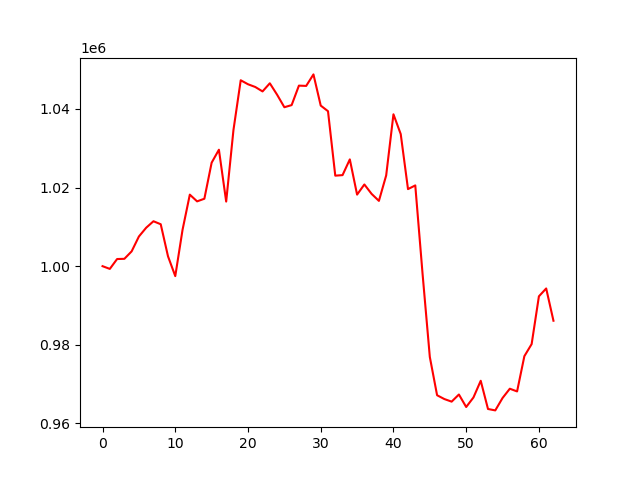

The data file committed next to this chart (first rows):
account_value, date, daily_return
1000000, 2023-01-04, 
999305, 2023-01-05, -0.0006949
1001817, 2023-01-06, 0.002513
1001867, 2023-01-09, 5.0358507153625e-05
1003766, 2023-01-10, 0.001895
1007548, 2023-01-11, 0.003768
1009775, 2023-01-12, 0.00221
1011424, 2023-01-13, 0.001633
1010660, 2023-01-17, -0.0007548
1002510, 2023-01-18, -0.008064
997471, 2023-01-19, -0.005026
1009249, 2023-01-20, 0.01181
1018190, 2023-01-23, 0.008859
1016479, 2023-01-24, -0.00168
1017148, 2023-01-25, 0.0006575
1026313, 2023-01-26, 0.009011
1029613, 2023-01-27, 0.003215
1016428, 2023-01-30, -0.01281
1034619, 2023-01-31, 0.0179
1047276, 2023-02-01, 0.01223
1046261, 2023-02-02, -0.0009692
1045565, 2023-02-03, -0.0006648
1044439, 2023-02-06, -0.001077
1046508, 2023-02-07, 0.001981
1043606, 2023-02-08, -0.002773
1040420, 2023-02-09, -0.003053
1040959, 2023-02-10, 0.0005183
1045910, 2023-02-13, 0.004756
1045840, 2023-02-14, -6.652580367949579e-05
1048767, 2023-02-15, 0.002798
1040835, 2023-02-16, -0.007563
1039410, 2023-02-17, -0.001369
1023017, 2023-02-21, -0.01577
1023152, 2023-02-22, 0.0001323
1027152, 2023-02-23, 0.00391
1018198, 2023-02-24, -0.008718
1020778, 2023-02-27, 0.002535
1018373, 2023-02-28, -0.002357
1016604, 2023-03-01, -0.001736
1023082, 2023-03-02, 0.006372
1038623, 2023-03-03, 0.01519
1033584, 2023-03-06, -0.004851
1019600, 2023-03-07, -0.01353
1020536, 2023-03-08, 0.0009186
998109, 2023-03-09, -0.02198
976912, 2023-03-10, -0.02124
967176, 2023-03-13, -0.009965
966209, 2023-03-14, -0.001
965550, 2023-03-15, -0.0006818
967367, 2023-03-16, 0.001882
964186, 2023-03-17, -0.003288
966613, 2023-03-20, 0.002517
970856, 2023-03-21, 0.004389
963681, 2023-03-22, -0.00739
963323, 2023-03-23, -0.0003718
966474, 2023-03-24, 0.003271
968837, 2023-03-27, 0.002445
968149, 2023-03-28, -0.0007101
977111, 2023-03-29, 0.009257
980184, 2023-03-30, 0.003145
... 3 more rows
